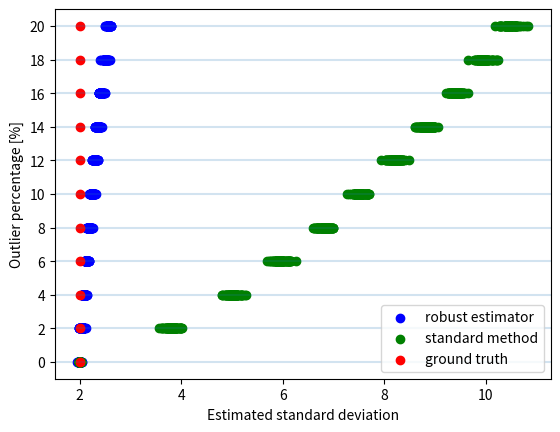

This chart was generated by the following Python code:
from matplotlib import pyplot as plt
import numpy as np
from scipy.stats import norm


n_samples = 10000
n_estimation_times = 80


def mad(x):
    return np.median(np.abs(x - np.median(x)))


def generate_data(stddev, outlier_rate):
    n_inliers = int((1. - outlier_rate) * n_samples)
    n_outliers = int(outlier_rate * n_samples)

    # inliers follow the normal distribution
    inliers = np.random.normal(0., stddev, n_inliers)

    # generate outliers from the uniform distribution with a much wider range
    v = 20. * stddev
    outliers = np.random.uniform(-v, v, n_outliers)

    return np.concatenate([inliers, outliers])


def estimate_stddev_by_mad(data):
    # estimate the standard deviation using median absolute deviation
    return mad(data) / norm.ppf(3./4)


def estimate_stddev_by_std(data):
    # estimate the standard deviation in the general way
    return np.std(data, ddof=1)


def run_estimation(stddev_true, outlier_rate):
    stddev_est_mad = np.empty(n_estimation_times)
    stddev_est_std = np.empty(n_estimation_times)
    for i in range(n_estimation_times):
        data = generate_data(stddev_true, outlier_rate)
        stddev_est_mad[i] = estimate_stddev_by_mad(data)
        stddev_est_std[i] = estimate_stddev_by_std(data)
    return stddev_est_mad, stddev_est_std


fig = plt.figure()
ax = fig.add_subplot(111)

stddev_true = 2

outlier_ratios = np.linspace(0., 0.2, 11)

for outlier_ratio in outlier_ratios:
    stddev_est_mad, stddev_est_std = run_estimation(stddev_true, outlier_ratio)

    outlier_percentage = 100. * outlier_ratio

    ys = outlier_percentage * np.ones(n_estimation_times)

    ax.axhline(outlier_percentage, alpha=0.2)
    ax.scatter(stddev_est_mad, ys, c="blue", label="robust estimator")
    ax.scatter(stddev_est_std, ys, c="green", label="standard method")
    ax.scatter(stddev_true, outlier_percentage, c="red", label="ground truth")

ax.set_yticks(100. * outlier_ratios)

ax.set_ylabel("Outlier percentage [%]")
ax.set_xlabel("Estimated standard deviation")

lines, labels = ax.get_legend_handles_labels()

plt.legend(lines[0:3], labels[0:3], loc="lower right")
plt.show()
